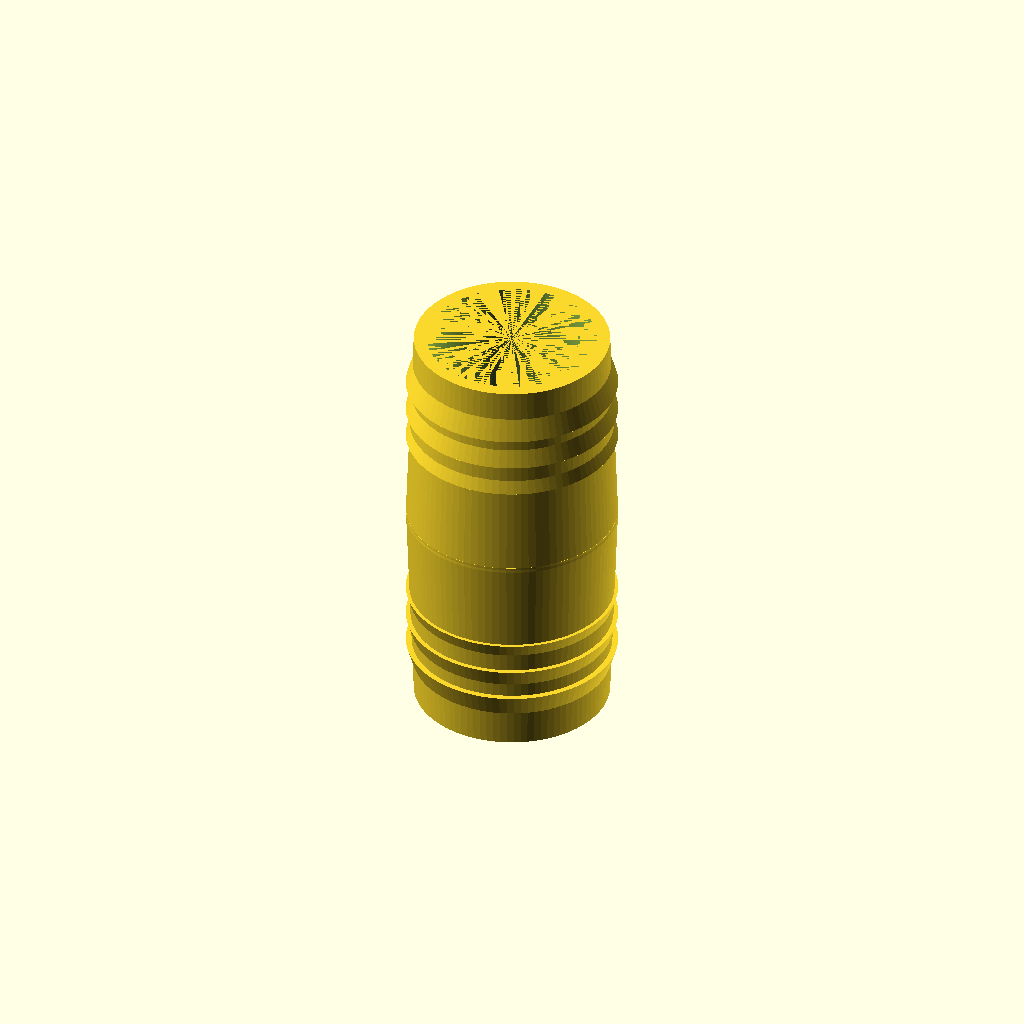
Cell 1: the model at its default parameters.
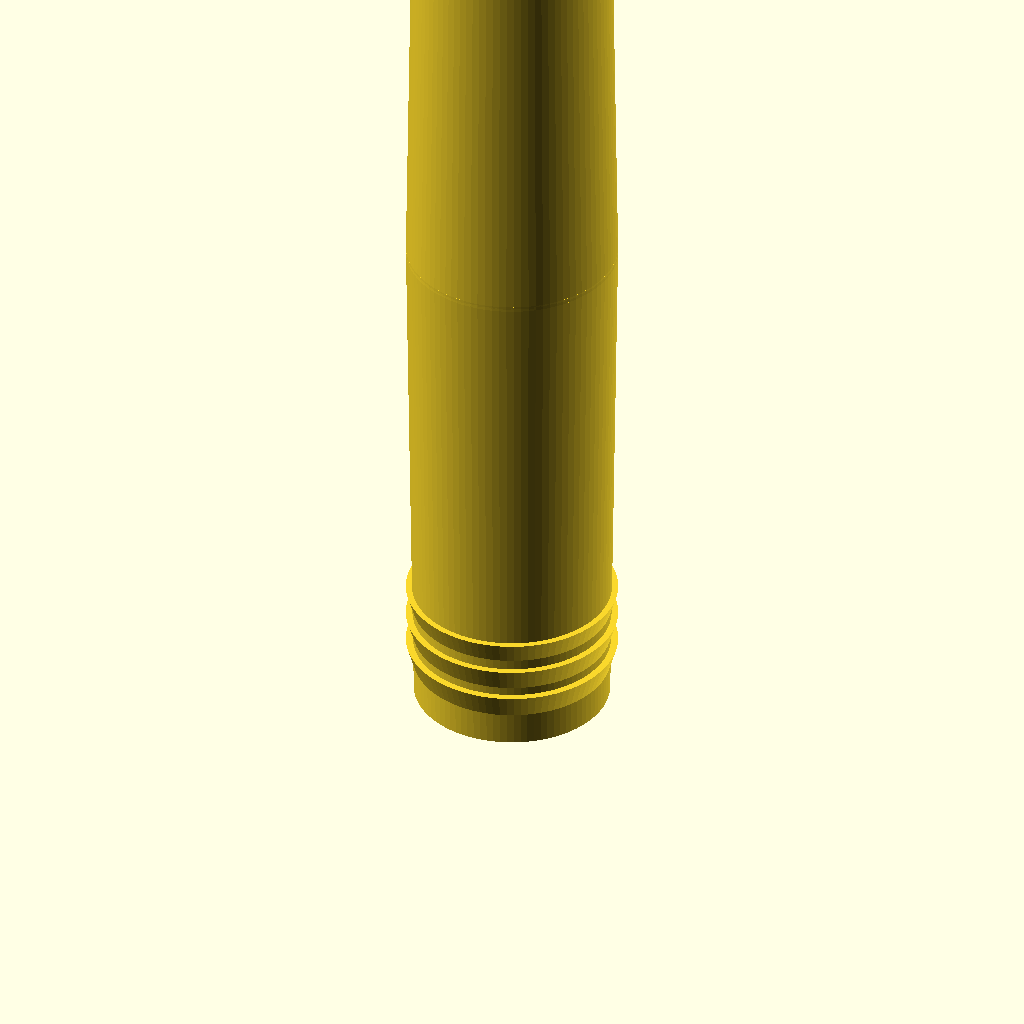
Cell 2: the same model with h0 = 200.
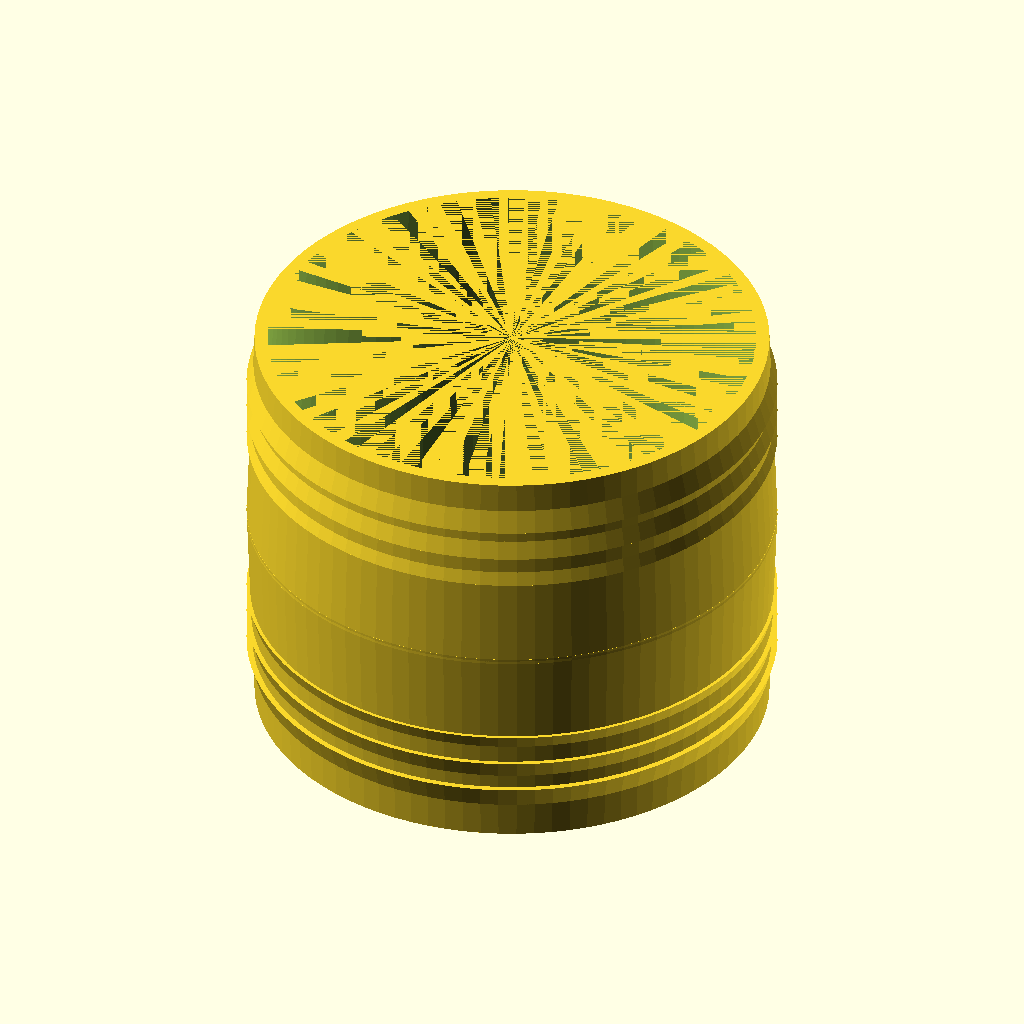
Cell 3: the same model with r2 = 50.
All cells are drawn from one camera (rotation 55°, 0°, 25°, orthographic, colour scheme Cornfield), so only the parameter changes between them.
The OpenSCAD source (macos/system/library/openscad/0102_Customizable_Hose_Adapter__pool_hose__garden_hose.scad):
// [FL_INDEX: keywords="openscad, 3d_parametric, Customizable_Hose_Adapter__pool_hose__garden_hose, csg_solid" | COT="Parametric OpenSCAD design from 3DCodeverse"]
// Title: Customizable Hose Adapter (pool hose, garden hose)

/*[Global] */
// Length
h0=80; // [50:200] 
//Radius
r2=20; //[7:50] 
//wall thickness
th=2.5; //[1:thin,2.5:normal,4:strong]

/* [Hidden]*/
$fn=90;
overlap=1;
h1=h0/2+overlap; //large funnel
h2=h0/2; //output length
r1=r2-1.5; //large radius
r3=r2-1.5; //small radius


difference(){
union(){
	cylinder(h=h1,r1=r1,r2=r2);
	translate([0,0,h1-overlap])	cylinder(h=h2,r1=r2,r2=r3);

//lower rings
	translate([0,0,6]) cylinder(h=5,r1=r1,r2=r1+1.5);
	translate([0,0,12]) cylinder(h=5,r1=r1,r2=r1+1.5);
	translate([0,0,18]) cylinder(h=5,r1=r1,r2=r1+1.5);
//upper rings
	translate([0,0,h1+h2-11]) cylinder(h=5,r1=r3+1.5,r2=r3);
	translate([0,0,h1+h2-17]) cylinder(h=5,r1=r3+1.5,r2=r3);
	translate([0,0,h1+h2-23]) cylinder(h=5,r1=r3+1.5,r2=r3);
}
	translate([0,0,0]) cylinder(h=h1,r1=r1-th,r2=r2-th);
	translate([0,0,h1-overlap])	cylinder(h=h2,r1=r2-th,r2=r3-th);
}
Parameter table extracted from the source (name, type, default, range or options):
h0: number, default 80, range 50 to 200
r2: number, default 20, range 7 to 50
th: number, default 2.5, options 1, 2.5, 4
